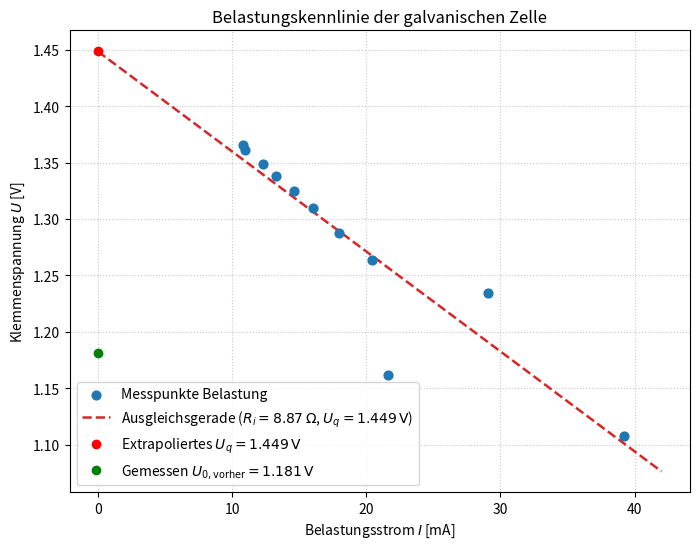
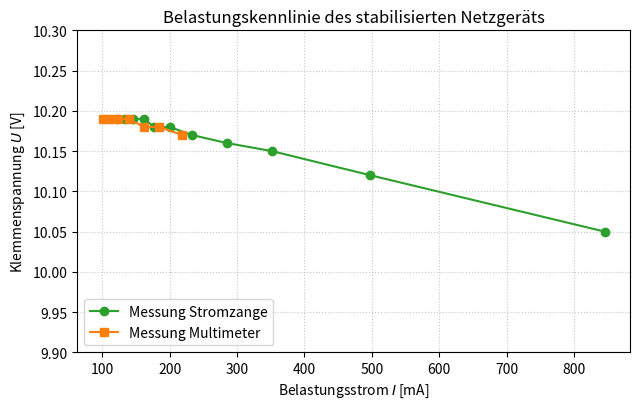

Recreate these plots in Python, in order.
import numpy as np
import matplotlib.pyplot as plt


# Teil A: Galvanische Zelle


# Laden der Daten
I_galv_mA = np.array([39.2, 29.1, 21.6, 20.4, 18.0, 16.0, 14.6, 13.3, 12.3, 11.0, 10.8])
U_galv_V  = np.array([1.108, 1.234, 1.162, 1.264, 1.288, 1.310, 1.325, 1.338, 1.349, 1.361, 1.366])

U_0_vorher = 1.181  # V am Anfang
U_0_nachher = 1.479 # V am Ende

# Lineare Regression (Ausgleichsgerade)
poly = np.polyfit(I_galv_mA, U_galv_V, 1)
steigung = poly[0] # V / mA
intercept = poly[1] # V

R_i = -steigung * 1000.0  # Ohm (weil I in *m*A)
U_q = intercept           # V

print(f"Steigung: {steigung:.6f} V/mA")
print(f"R_i: {R_i:.3f} Ohm")
print(f"Extrapolierte Leerlaufsp. (U_q, bei I=0): {U_q:.4f} V")

I_fit = np.linspace(0, 42, 100)
U_fit = steigung * I_fit + intercept

# erstellung des  plots
fig, ax = plt.subplots(figsize=(8, 6))

ax.scatter(I_galv_mA, U_galv_V, color='#1f77b4', s=40, label='Messpunkte Belastung', zorder=3)
ax.plot(I_fit, U_fit, color='#d62728', linestyle='--', linewidth=1.8, 
         label=f'Ausgleichsgerade ($R_i = {R_i:.2f}\\,\\Omega$, $U_q = {U_q:.3f}\\,\\mathrm{{V}}$)')

# Punkte bei I = 0 eintragen
ax.plot(0, U_q, 'ro', label=f'Extrapoliertes $U_q = {U_q:.3f}\\,\\mathrm{{V}}$')
ax.plot(0, U_0_vorher, 'go', label=f'Gemessen $U_{{0,\\mathrm{{vorher}}}} = {U_0_vorher:.3f}\\,\\mathrm{{V}}$')

ax.set_xlabel('Belastungsstrom $I$ [mA]')
ax.set_ylabel('Klemmenspannung $U$ [V]')
ax.set_title('Belastungskennlinie der galvanischen Zelle')
ax.grid(True, linestyle=':', alpha=0.7)
ax.legend(loc='lower left', frameon=True)
plt.savefig('tv1_galvanisch.pdf', dpi=300)
plt.savefig('last_fig.png', dpi=300)
plt.close()




# TEIL B: Netzgereat


U_ng_V = np.array([10.19, 10.19, 10.19, 10.19, 10.18, 10.18, 10.17, 10.16, 10.15, 10.12, 10.05])
I_multi_mA = np.array([100.3, 111.5, 123.7, 139.4, 161.5, 184.6, 218.6, np.nan, np.nan, np.nan, np.nan])
I_zange_A  = np.array([0.122, 0.134, 0.146, 0.162, 0.177, 0.200, 0.233, 0.285, 0.352, 0.498, 0.846])
I_zange_mA = I_zange_A * 1000.0

# erstellung des  plots
fig, ax = plt.subplots(figsize=(6.5, 4.2))

ax.plot(I_zange_mA, U_ng_V, 'o-', color='#2ca02c', label='Messung Stromzange')
valid_m = ~np.isnan(I_multi_mA)
ax.plot(I_multi_mA[valid_m], U_ng_V[valid_m], 's-', color='#ff7f0e', label='Messung Multimeter')

ax.set_xlabel('Belastungsstrom $I$ [mA]')
ax.set_ylabel('Klemmenspannung $U$ [V]')
ax.set_title('Belastungskennlinie des stabilisierten Netzgeräts')
ax.set_ylim(9.90, 10.30)
ax.grid(True, linestyle=':', alpha=0.7)
ax.legend(loc='lower left', frameon=True)
plt.tight_layout()
plt.savefig('tv1_netzgeraet.pdf', dpi=300)
plt.savefig('last_fig.png', dpi=300)
plt.close()
